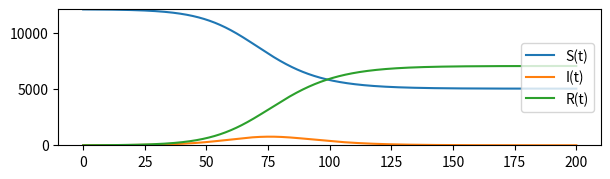

Reproduce this figure in Python. (Note: this script raises an exception after producing the figure.)
# -*- coding: utf-8 -*-
"""
Created on Sat Dec 21 05:37:42 2019

[redacted]
"""

import scipy.integrate
import numpy as np
import matplotlib.pyplot as plt

def SIR_model(y, t, beta, gamma, N):
    S, I, R = y 
    dS_dt = -beta*(S*I/N)
    dI_dt = beta*(S*I/N) - gamma*I
    dR_dt = gamma*I
    
    
    return([dS_dt, dI_dt, dR_dt])
    
#Condiciones Iniciales
    
S0 = np.array([12099.996, 6299.994, 4499.997])
I0 = np.array([4, 6, 3])
R0 = np.array([0,0,0])
beta =  np.array([0.27, 0.45, 0.28])
gamma = 0.18
N = np.array([12100, 6300, 4500])

#Tiempo

t = np.linspace(0, 200, 1000)

#Resultado

solution_g = scipy.integrate.odeint(SIR_model, [S0[0], I0[0], R0[0]], t, args = (beta[0], gamma, N[0]))


solution_s = scipy.integrate.odeint(SIR_model, [S0[1], I0[1], R0[1]], t, args = (beta[1], gamma, N[1]))


solution_l = scipy.integrate.odeint(SIR_model, [S0[2], I0[2], R0[2]], t, args = (beta[2], gamma, N[2]))

solution = np.array([solution_g, solution_s, solution_l])

# gráficos
w = 7
h = 6
d = 80

fig = plt.figure(figsize=(w, h), dpi=d)

ax1 = fig.add_subplot(3,1,1)
ax1.set_ylim(0,12100)
plt.plot(t, solution[0][:,0], label = "S(t)")
plt.plot(t, solution[0][:,1], label = "I(t)")
plt.plot(t, solution[0][:,2], label = "R(t)")
ax1.legend(loc='right')
ax1.axes.set_xticklabels([],[])
ax1.set_title("Guinea")

ax2 = fig.add_subplot(3,1,2)
ax2.set_ylim(0,6300)
plt.plot(t, solution[1][:,0], label = "S(t)")
plt.plot(t, solution[1][:,1], label = "I(t)")
plt.plot(t, solution[1][:,2], label = "R(t)")
ax2.axes.set_xticklabels([],[])
ax2.legend(loc='right')
ax2.axes.set_ylabel('Población (miles)')
ax2.set_title("Sierra Leon")

ax3 = fig.add_subplot(3,1,3)
ax3.set_ylim(0,4500)
plt.plot(t, solution[2][:,0], label = "S(t)")
plt.plot(t, solution[2][:,1], label = "I(t)")
plt.plot(t, solution[2][:,2], label = "R(t)")
ax3.legend(loc='right')
ax3.set_title("Liberia")
ax3.axes.set_xlabel('Tiempo (días)')
plt.savefig('sirmodeloevd.jpg')




